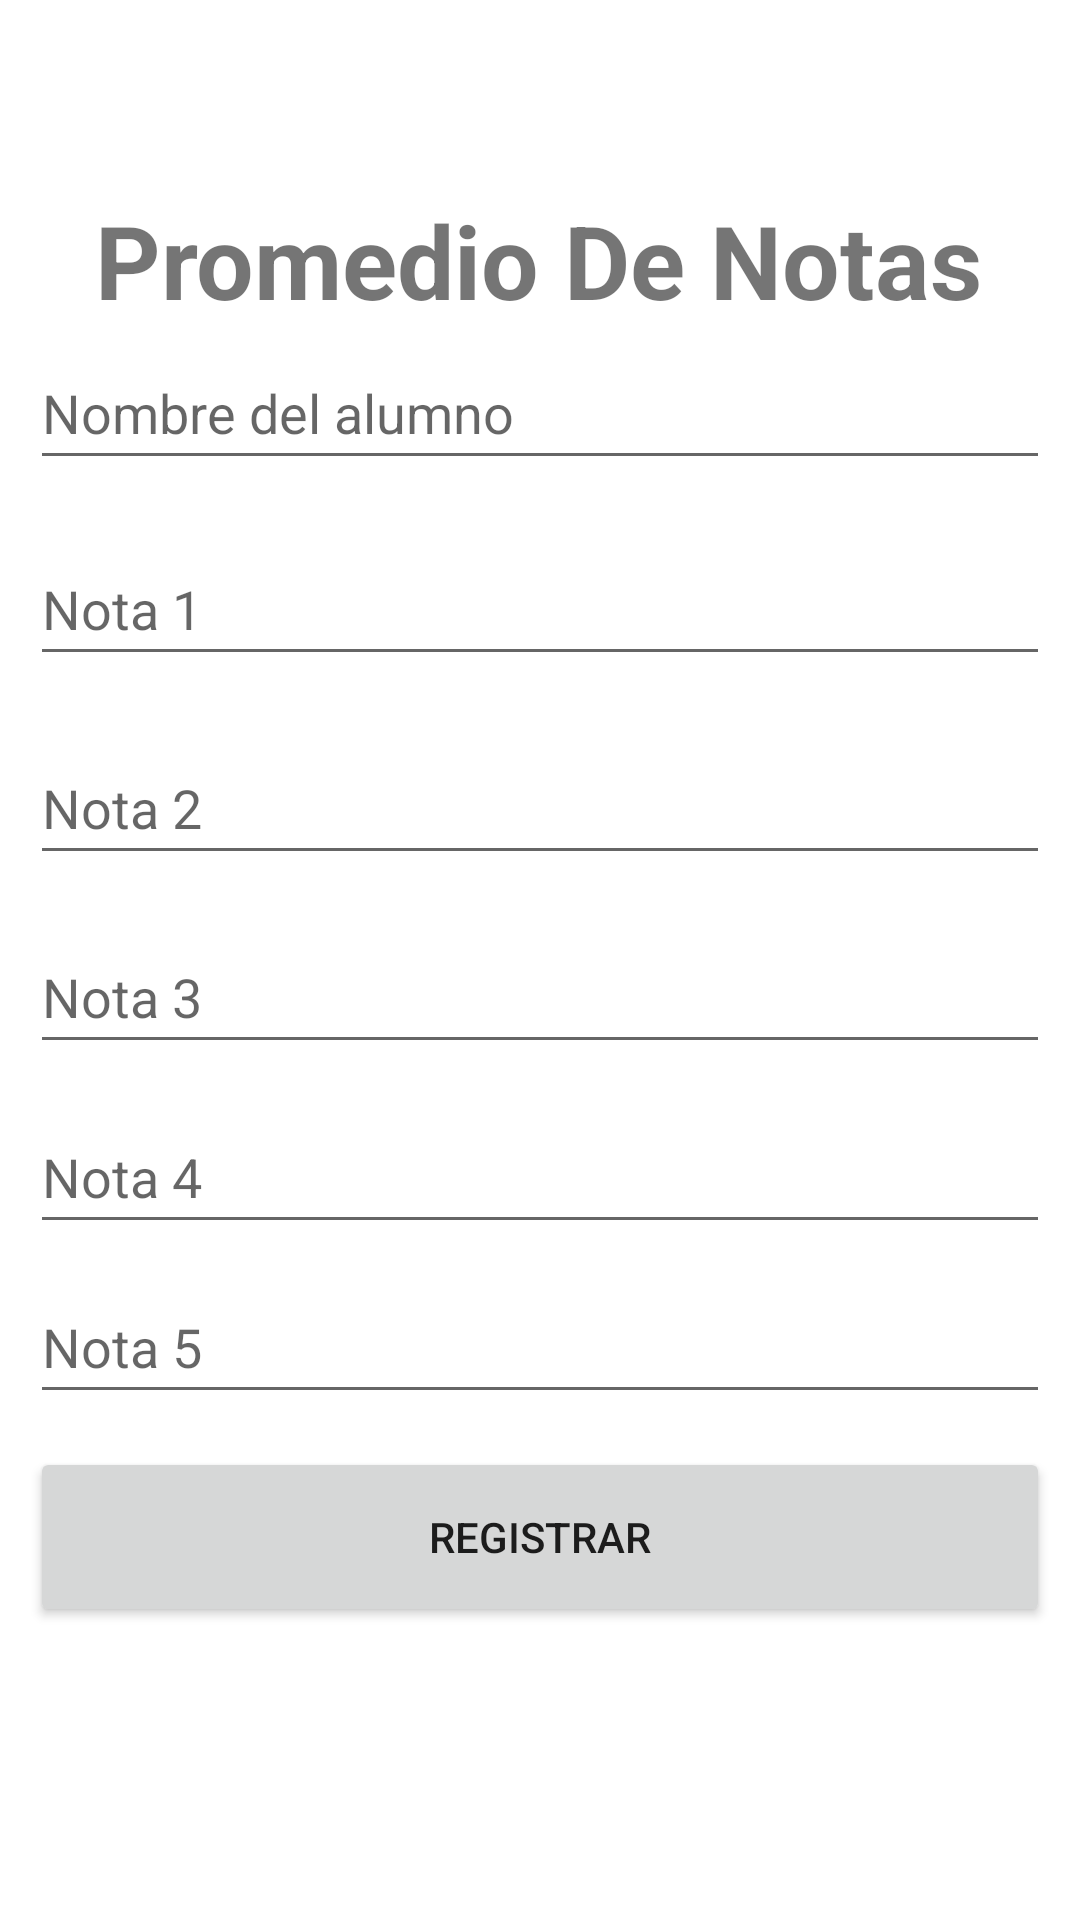

The Android layout XML behind this screen, and the referenced resources:
<!-- AndroidManifest.xml: application theme Theme.DesafioPractio2 -->
<!-- res/layout/activity_crear_alumno.xml -->
<?xml version="1.0" encoding="utf-8"?>
<androidx.constraintlayout.widget.ConstraintLayout xmlns:android="http://schemas.android.com/apk/res/android"
    xmlns:app="http://schemas.android.com/apk/res-auto"
    xmlns:tools="http://schemas.android.com/tools"
    android:layout_width="match_parent"
    android:layout_height="match_parent"
    tools:context=".promedio.CrearAlumnoActivity">

    <TextView
        android:id="@+id/Promedio_titulo"
        android:layout_width="wrap_content"
        android:layout_height="wrap_content"
        android:layout_marginStart="176dp"
        android:layout_marginTop="64dp"
        android:layout_marginEnd="177dp"
        android:text="@string/Promedio_titulo"
        android:textSize="34sp"
        android:textStyle="bold"
        app:layout_constraintEnd_toEndOf="parent"
        app:layout_constraintStart_toStartOf="parent"
        app:layout_constraintTop_toTopOf="parent" />

    <EditText
        android:id="@+id/edtEditarAlumnoNombre"
        android:layout_width="0dp"
        android:layout_height="48dp"
        android:layout_marginStart="10dp"
        android:layout_marginEnd="10dp"
        android:hint="@string/Promedio_txt_nombre"
        app:layout_constraintBottom_toBottomOf="@id/txt_nota1"
        app:layout_constraintLeft_toLeftOf="parent"
        app:layout_constraintRight_toRightOf="parent"
        app:layout_constraintTop_toBottomOf="@+id/Promedio_titulo"
        app:layout_constraintVertical_bias="0.04" />

    <EditText
        android:id="@+id/txt_nota1"
        android:layout_width="0dp"
        android:layout_height="48dp"
        android:layout_marginStart="10dp"
        android:layout_marginEnd="10dp"
        android:hint="@string/Promedio_txt_nota1"
        android:inputType="numberDecimal"
        app:layout_constraintBottom_toBottomOf="parent"
        app:layout_constraintLeft_toLeftOf="parent"
        app:layout_constraintRight_toRightOf="parent"
        app:layout_constraintTop_toBottomOf="@+id/edtEditarAlumnoNombre"
        app:layout_constraintVertical_bias="0.04" />

    <EditText
        android:id="@+id/txt_nota2"
        android:layout_width="0dp"
        android:layout_height="48dp"
        android:layout_marginStart="10dp"
        android:layout_marginEnd="10dp"
        android:hint="@string/Promedio_txt_nota2"
        android:inputType="numberDecimal"
        app:layout_constraintBottom_toBottomOf="parent"
        app:layout_constraintLeft_toLeftOf="parent"
        app:layout_constraintRight_toRightOf="parent"
        app:layout_constraintTop_toBottomOf="@+id/txt_nota1"
        app:layout_constraintVertical_bias="0.05" />

    <EditText
        android:id="@+id/txt_nota3"
        android:layout_width="0dp"
        android:layout_height="48dp"
        android:layout_marginStart="10dp"
        android:layout_marginEnd="10dp"
        android:hint="@string/Promedio_txt_nota3"
        android:inputType="numberDecimal"
        app:layout_constraintBottom_toBottomOf="parent"
        app:layout_constraintLeft_toLeftOf="parent"
        app:layout_constraintRight_toRightOf="parent"
        app:layout_constraintTop_toBottomOf="@+id/txt_nota2"
        app:layout_constraintVertical_bias="0.05" />

    <EditText
        android:id="@+id/txt_nota4"
        android:layout_width="0dp"
        android:layout_height="48dp"
        android:layout_marginStart="10dp"
        android:layout_marginEnd="10dp"
        android:hint="@string/Promedio_txt_nota4"
        android:inputType="numberDecimal"
        app:layout_constraintBottom_toBottomOf="parent"
        app:layout_constraintLeft_toLeftOf="parent"
        app:layout_constraintRight_toRightOf="parent"
        app:layout_constraintTop_toBottomOf="@+id/txt_nota3"
        app:layout_constraintVertical_bias="0.05" />

    <EditText
        android:id="@+id/txt_nota5"
        android:layout_width="0dp"
        android:layout_height="48dp"
        android:layout_marginStart="10dp"
        android:layout_marginEnd="10dp"
        android:hint="@string/Promedio_txt_nota5"
        android:inputType="numberDecimal"
        app:layout_constraintBottom_toBottomOf="parent"
        app:layout_constraintLeft_toLeftOf="parent"
        app:layout_constraintRight_toRightOf="parent"
        app:layout_constraintTop_toBottomOf="@+id/txt_nota4"
        app:layout_constraintVertical_bias="0.05" />

    <Button
        android:id="@+id/btn_calcular"
        android:layout_width="0dp"
        android:layout_height="60dp"
        android:layout_marginHorizontal="10dp"
        android:text="@string/Promedio_btn_calcular"
        app:layout_constraintBottom_toBottomOf="parent"
        app:layout_constraintEnd_toEndOf="parent"
        app:layout_constraintStart_toStartOf="parent"
        app:layout_constraintTop_toBottomOf="@+id/txt_nota5"
        app:layout_constraintVertical_bias="0.1" />

</androidx.constraintlayout.widget.ConstraintLayout>
<!-- resources referenced by this layout -->
<resources>
  <string name="Promedio_btn_calcular">Registrar</string>
  <string name="Promedio_titulo">Promedio De Notas</string>
  <string name="Promedio_txt_nombre">Nombre del alumno</string>
  <string name="Promedio_txt_nota1">Nota 1</string>
  <string name="Promedio_txt_nota2">Nota 2</string>
  <string name="Promedio_txt_nota3">Nota 3</string>
  <string name="Promedio_txt_nota4">Nota 4</string>
  <string name="Promedio_txt_nota5">Nota 5</string>
  <style name="Theme.DesafioPractio2" parent="Theme.MaterialComponents.DayNight.DarkActionBar">
          
          <item name="colorPrimary">@color/purple_500</item>
          <item name="colorPrimaryVariant">@color/purple_700</item>
          <item name="colorOnPrimary">@color/white</item>
          
          <item name="colorSecondary">@color/teal_200</item>
          <item name="colorSecondaryVariant">@color/teal_700</item>
          <item name="colorOnSecondary">@color/black</item>
          
          <item name="android:statusBarColor">?attr/colorPrimaryVariant</item>
          
      </style>
  <!-- not gathered from this repository: default colours our renderer supplied (Android Studio template values) -->
  <color name="purple_500">#FF6200EE</color>
  <color name="purple_700">#FF3700B3</color>
  <color name="teal_200">#FF03DAC5</color>
  <color name="teal_700">#FF018786</color>
  <color name="black">#FF000000</color>
  <color name="white">#FFFFFFFF</color>
</resources>
